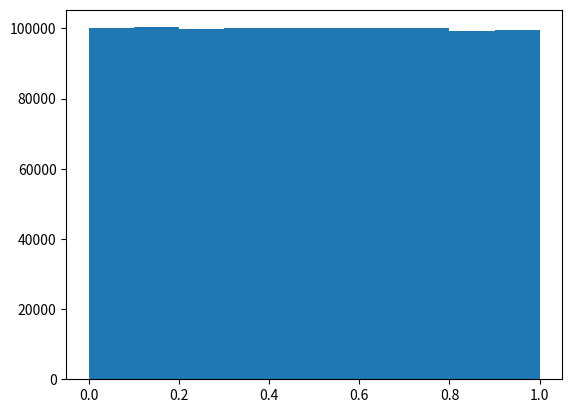

This chart was generated by the following Python code:
import matplotlib.pyplot as plt
import numpy as np


data = np.random.random(1000000)

plt.hist(data, bins=10)
plt.show()